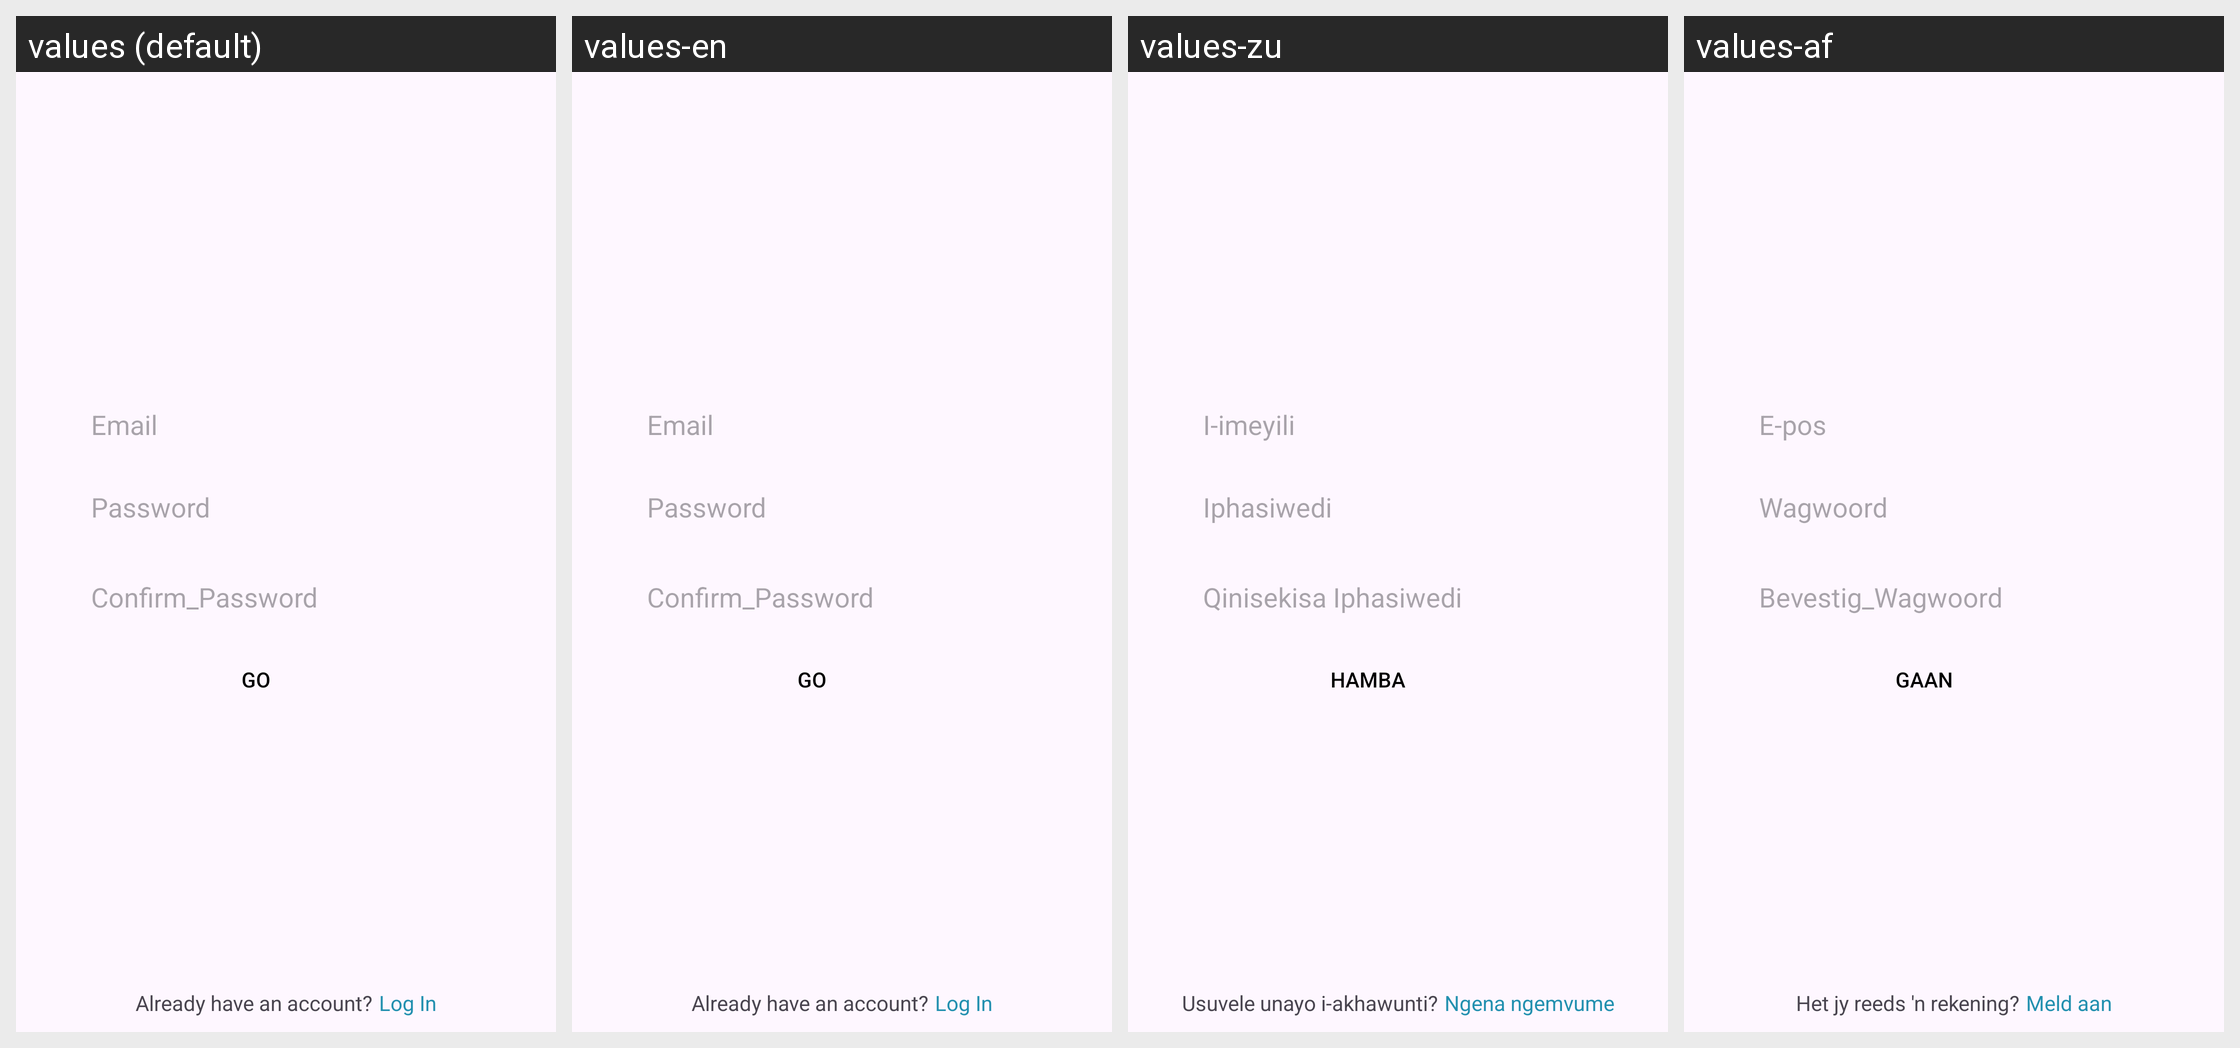

Strings drawn on this Android screen and how each of the app's shown locales translates them:
Android screen res/layout/fragment_registration.xml rendered under 4 locales, left to right: values (default), values-en, values-zu, values-af. Device: Nexus 5 (rendered at 1080×1920; each locale shown at half size, 540×960, under a caption strip naming it); theme Theme.Buscor.
Strings drawn on this screen, with the default value and each locale's value (text and hints the layout hard-codes, and strings that could not be matched under every locale, appear in the picture but are not listed):

email
  values: Email
  values-en: Email
  values-zu: I-imeyili
  values-af: E-pos

password
  values: Password
  values-en: Password
  values-zu: Iphasiwedi
  values-af: Wagwoord

confirm_password
  values: Confirm_Password
  values-en: Confirm_Password
  values-zu: Qinisekisa Iphasiwedi
  values-af: Bevestig_Wagwoord

go
  values: Go
  values-en: Go
  values-zu: Hamba
  values-af: Gaan

already_have_an_account_log_in
  values: Already have an account?
  values-en: Already have an account?
  values-zu: Usuvele unayo i-akhawunti?
  values-af: Het jy reeds 'n rekening?

log_in
  values: Log In
  values-en: Log In
  values-zu: Ngena ngemvume
  values-af: Meld aan
